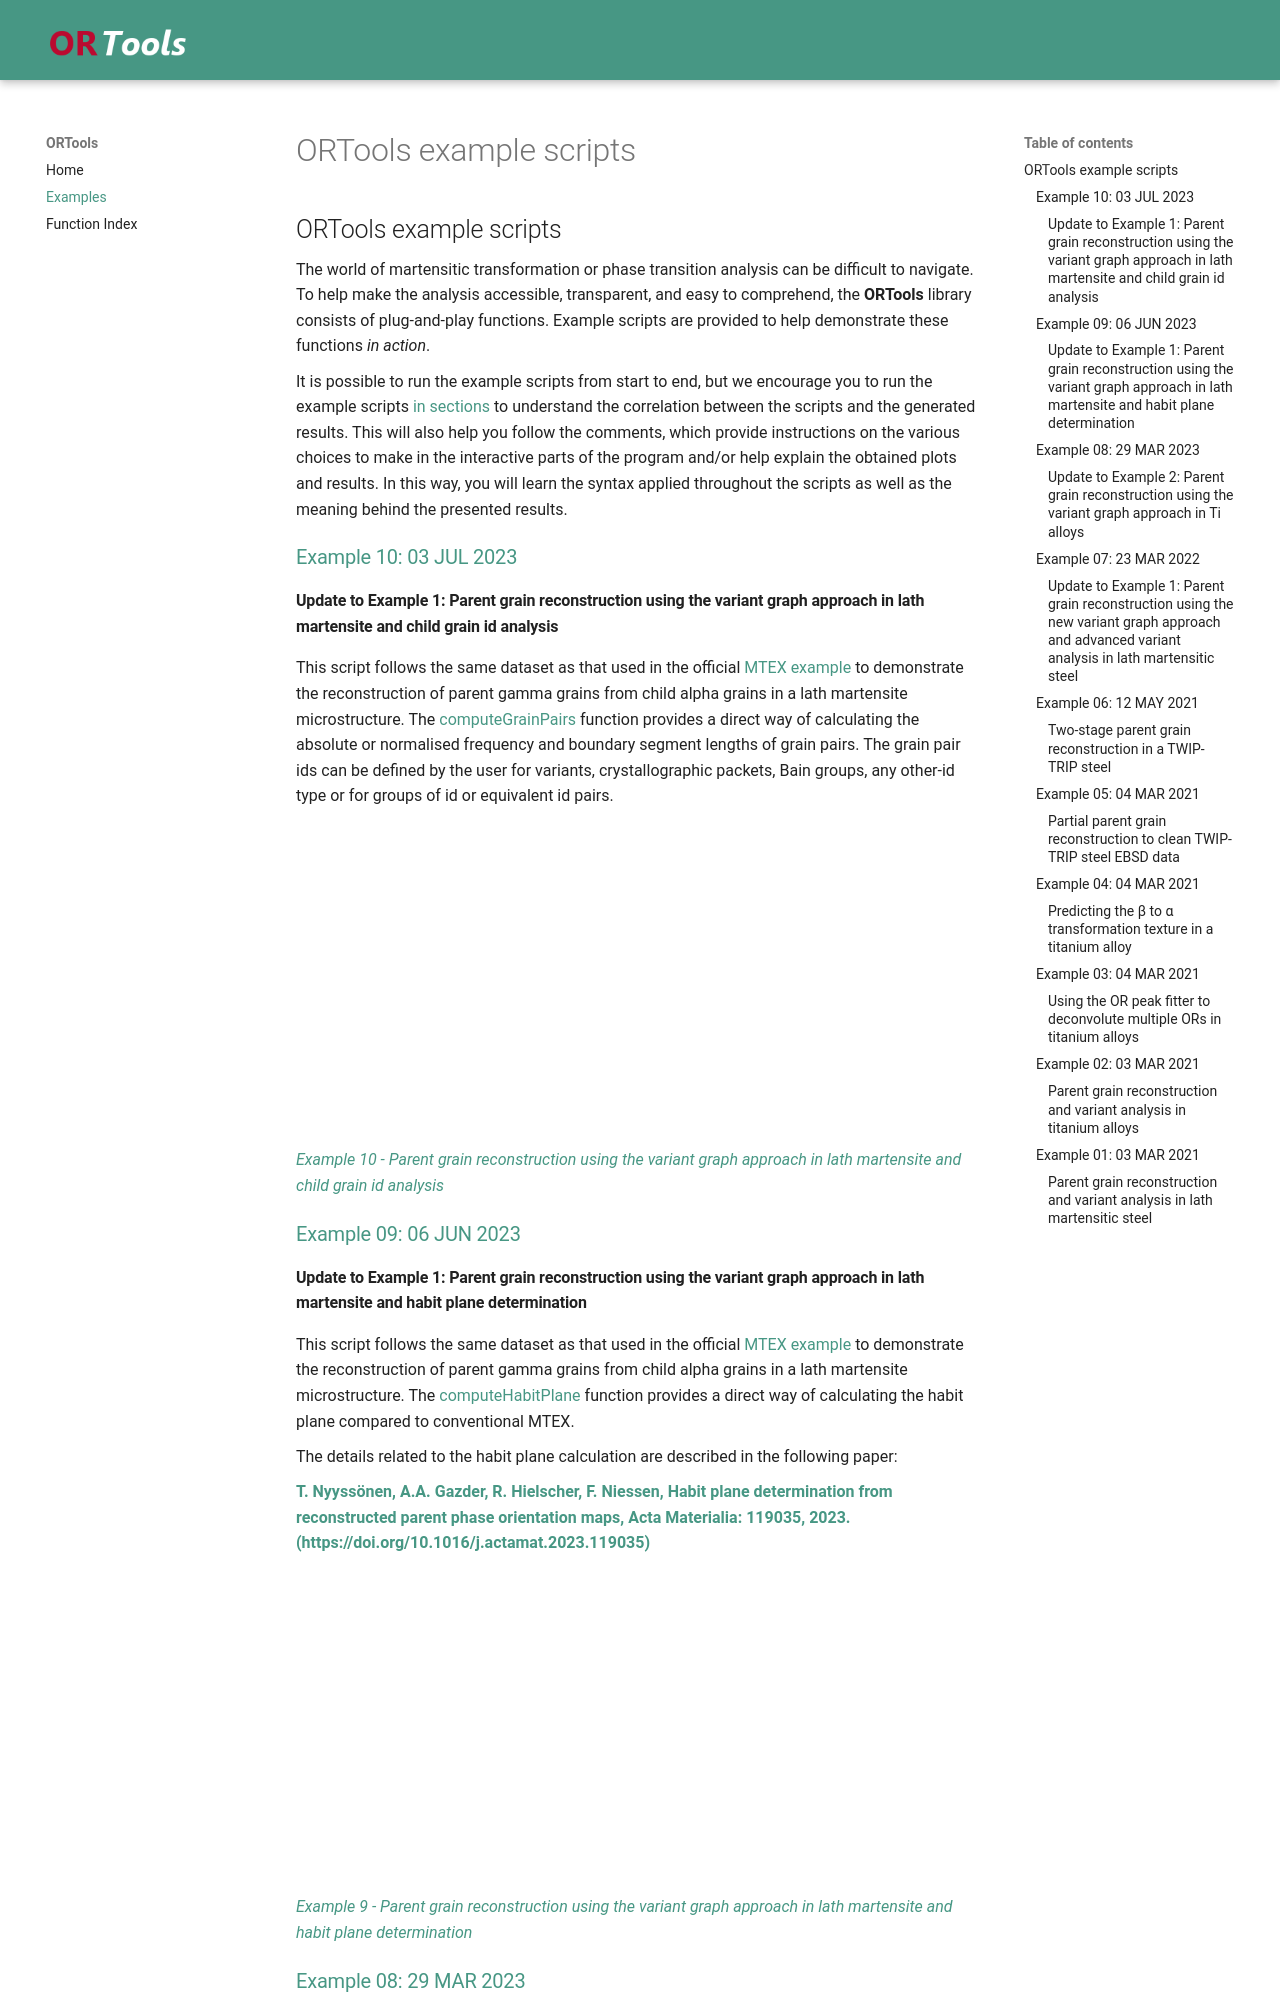

repository: ORTools4MTEX/ORTools · page: examples/index.html · generator: mkdocs

# ORTools example scripts

##  ORTools example scripts
The world of martensitic transformation or phase transition analysis can be difficult to navigate. To help make the analysis accessible, transparent, and easy to comprehend, the **ORTools** library consists of plug-and-play functions. Example scripts are provided to help demonstrate these functions *in action*.

It is possible to run the example scripts from start to end, but we encourage you to run the example scripts [in sections](https://mathworks.com/help/matlab/matlab_prog/run-sections-of-programs.html) to understand the correlation between the scripts and the generated results. 
This will also help you follow the comments, which provide instructions on the various choices to make in the interactive parts of the program and/or help explain the obtained plots and results. In this way, you will learn the syntax applied throughout the scripts as well as the meaning behind the presented results.

### [Example 10: 03 JUL 2023](https://github.com/ORTools4MTEX/ORTools/blob/master/ORTools_example10.m)

#### Update to Example 1: Parent grain reconstruction using the variant graph approach in lath martensite and child grain id analysis

This script follows the same dataset as that used in the official [MTEX example]( https://mtex-toolbox.github.io/MaParentGrainReconstructionAdvanced.html) to demonstrate the reconstruction of parent gamma grains from child alpha grains in a lath martensite microstructure. The [computeGrainPairs](function_index.md#computeGrainPairs) function provides a direct way of calculating the absolute or normalised frequency and boundary segment lengths of grain pairs. The grain pair ids can be defined by the user for variants, crystallographic packets, Bain groups, any other-id type or for groups of id or equivalent id pairs.

<iframe width="560" height="315" src="https://www.youtube.com/embed/ZOmOw1q0lXg" title="ORTools - Example 10" frameborder="0" allow="accelerometer; autoplay; clipboard-write; encrypted-media; gyroscope; picture-in-picture" allowfullscreen></iframe>

[*Example 10 - Parent grain reconstruction using the variant graph approach in lath martensite and child grain id analysis*](https://youtu.be/ZOmOw1q0lXg)

### [Example 09: 06 JUN 2023](https://github.com/ORTools4MTEX/ORTools/blob/master/ORTools_example09.m)

#### Update to Example 1: Parent grain reconstruction using the variant graph approach in lath martensite and habit plane determination

This script follows the same dataset as that used in the official [MTEX example](https://mtex-toolbox.github.io/MaParentGrainReconstructionAdvanced.html) to demonstrate the reconstruction of parent gamma grains from child alpha grains in a lath martensite microstructure. The [computeHabitPlane](function_index.md#computeHabitPlane) function provides a direct way of calculating the habit plane compared to conventional MTEX. 

The details related to the habit plane calculation are described in the following paper:

[**T. Nyyssönen, A.A. Gazder, R. Hielscher, F. Niessen, Habit plane determination from reconstructed parent phase orientation maps, Acta Materialia: 119035, 2023. (https://doi.org/10.1016/j.actamat.2023.119035)**]( https://www.researchgate.net/publication/371310735_Habit_plane_determination_from_reconstructed_parent_phase_orientation_maps)

<iframe width="560" height="315" src="https://www.youtube.com/embed/lM_NhQQY5LY" title="ORTools - Example 9" frameborder="0" allow="accelerometer; autoplay; clipboard-write; encrypted-media; gyroscope; picture-in-picture" allowfullscreen></iframe>

[*Example 9 - Parent grain reconstruction using the variant graph approach in lath martensite and habit plane determination*](https://youtu.be/lM_NhQQY5LY)
